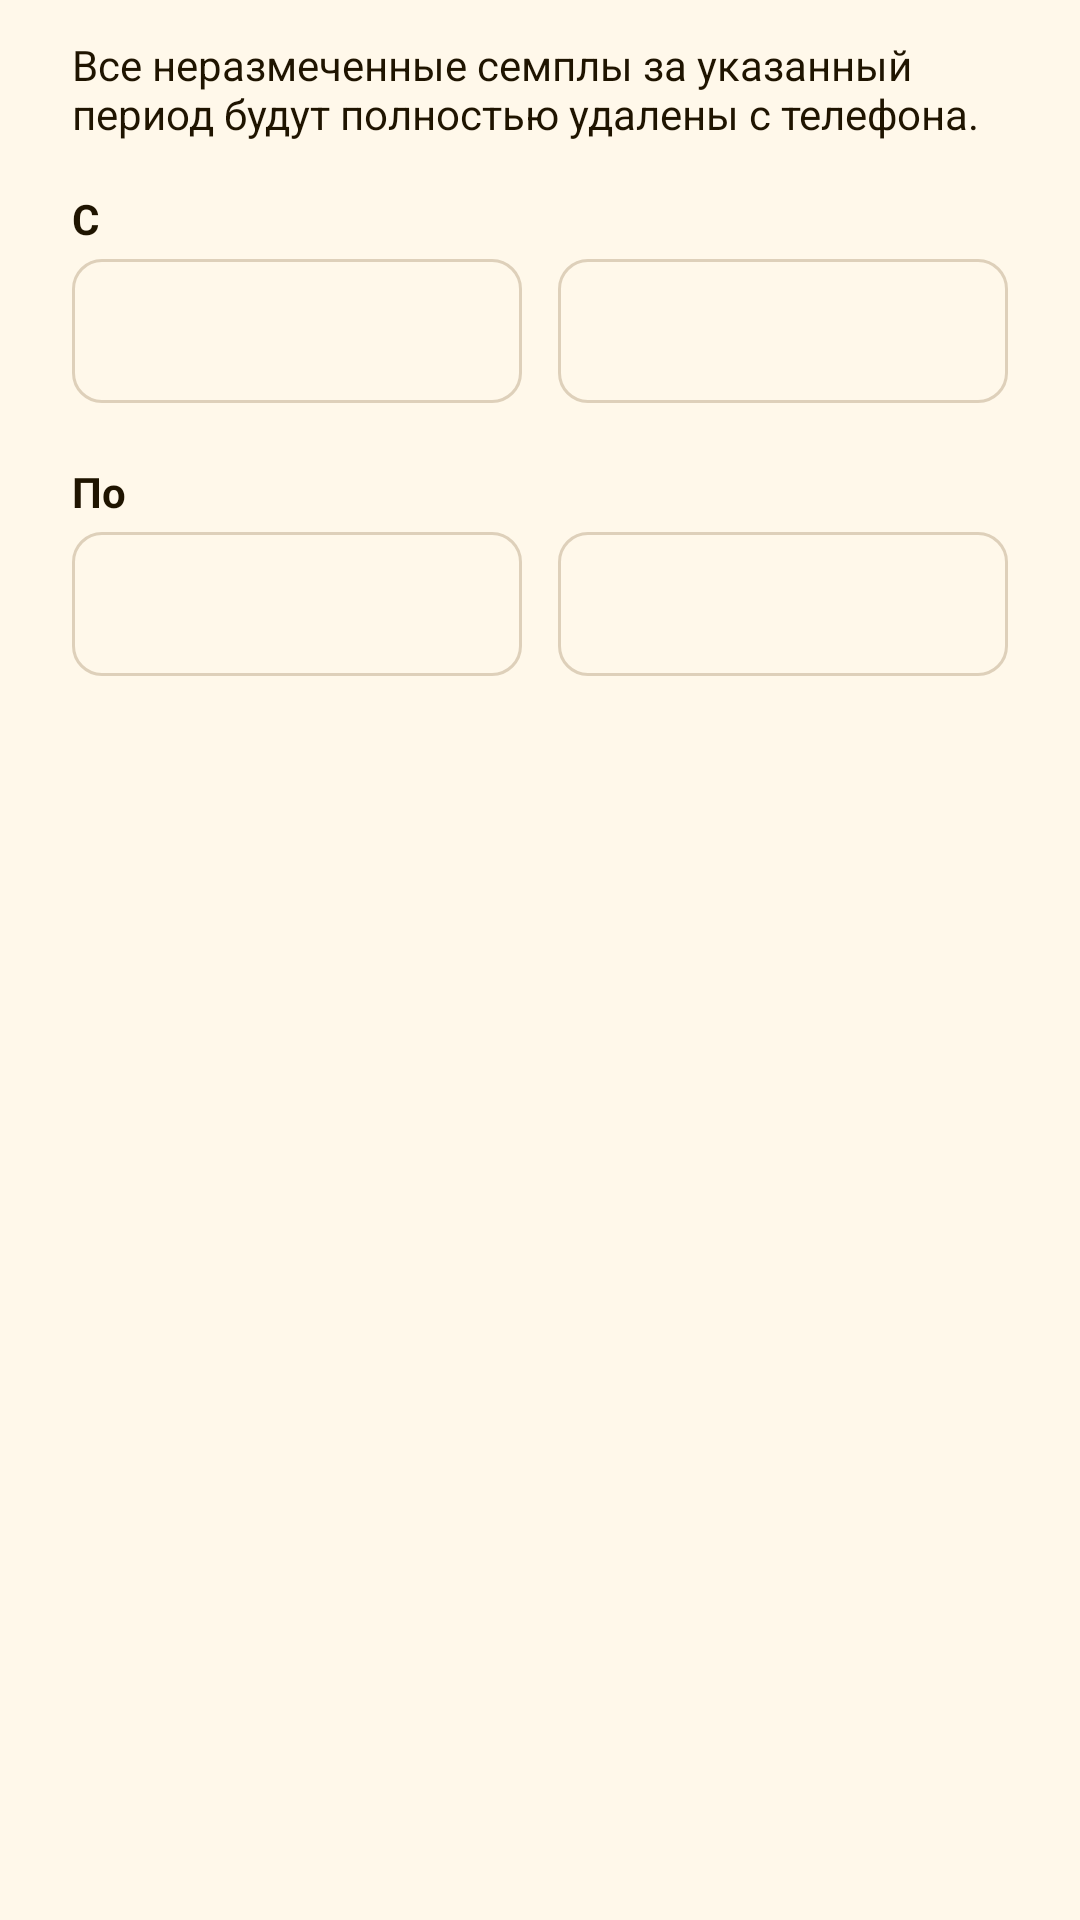

Write the Android layout XML for this screen, with the resource values it uses.
<!-- AndroidManifest.xml: application theme Theme.StopEnuresis -->
<!-- res/layout/dialog_clear_pending_samples.xml -->
<ScrollView xmlns:android="http://schemas.android.com/apk/res/android" xmlns:app="http://schemas.android.com/apk/res-auto" android:layout_width="match_parent" android:layout_height="wrap_content">
    <LinearLayout android:layout_width="match_parent" android:layout_height="wrap_content" android:orientation="vertical" android:paddingHorizontal="24dp" android:paddingTop="12dp" android:paddingBottom="8dp">
        <TextView android:layout_width="match_parent" android:layout_height="wrap_content" android:text="@string/clearPendingSamplesDialogMessage" android:id="@+id/tvClearPendingSamplesMessage" style="@style/QuietBody" />
        <TextView android:layout_width="match_parent" android:layout_height="wrap_content" android:text="@string/dateRangeFrom" android:textStyle="bold" android:layout_marginTop="16dp" style="@style/QuietBody" />
        <LinearLayout android:layout_width="match_parent" android:layout_height="wrap_content" android:orientation="horizontal" android:gravity="center_vertical">
            <com.google.android.material.button.MaterialButton android:id="@+id/btnStartDate" android:layout_width="0dp" android:layout_weight="1" android:layout_height="56dp" android:minWidth="0dp" android:paddingHorizontal="4dp" android:textSize="14sp" android:textColor="@color/ui_text" app:strokeColor="@color/ui_divider" app:cornerRadius="10dp" style="?attr/materialButtonOutlinedStyle" />
            <com.google.android.material.button.MaterialButton android:id="@+id/btnStartTime" android:layout_width="0dp" android:layout_weight="1" android:layout_height="56dp" android:minWidth="0dp" android:paddingHorizontal="4dp" android:textSize="14sp" android:textColor="@color/ui_text" app:strokeColor="@color/ui_divider" app:cornerRadius="10dp" style="?attr/materialButtonOutlinedStyle" android:layout_marginStart="12dp" />
        </LinearLayout>
        <TextView android:layout_width="match_parent" android:layout_height="wrap_content" android:text="@string/dateRangeTo" android:textStyle="bold" android:layout_marginTop="16dp" style="@style/QuietBody" />
        <LinearLayout android:layout_width="match_parent" android:layout_height="wrap_content" android:orientation="horizontal" android:gravity="center_vertical">
            <com.google.android.material.button.MaterialButton android:id="@+id/btnEndDate" android:layout_width="0dp" android:layout_weight="1" android:layout_height="56dp" android:minWidth="0dp" android:paddingHorizontal="4dp" android:textSize="14sp" android:textColor="@color/ui_text" app:strokeColor="@color/ui_divider" app:cornerRadius="10dp" style="?attr/materialButtonOutlinedStyle" />
            <com.google.android.material.button.MaterialButton android:id="@+id/btnEndTime" android:layout_width="0dp" android:layout_weight="1" android:layout_height="56dp" android:minWidth="0dp" android:paddingHorizontal="4dp" android:textSize="14sp" android:textColor="@color/ui_text" app:strokeColor="@color/ui_divider" app:cornerRadius="10dp" style="?attr/materialButtonOutlinedStyle" android:layout_marginStart="12dp" />
        </LinearLayout>
    </LinearLayout>
</ScrollView>
<!-- resources referenced by this layout -->
<resources>
  <color name="ui_divider">#DED0BA</color>
  <color name="ui_text">#1F1400</color>
  <string name="clearPendingSamplesDialogMessage">Все неразмеченные семплы за указанный период будут полностью удалены с телефона.</string>
  <string name="dateRangeFrom">С</string>
  <string name="dateRangeTo">По</string>
  <style name="QuietBody"><item name="android:textSize">14sp</item><item name="android:textColor">@color/ui_text</item></style>
  <style name="Theme.StopEnuresis" parent="Theme.Material3.DayNight.NoActionBar">
          <item name="colorPrimary">@color/brand_orange</item>
          <item name="colorOnPrimary">@color/brand_on_orange</item>
          <item name="colorPrimaryContainer">@color/brand_orange_light</item>
          <item name="colorOnPrimaryContainer">@color/brand_on_orange</item>
          <item name="colorSecondary">@color/brand_orange_dark</item>
          <item name="colorOnSecondary">@color/white</item>
          <item name="colorSecondaryContainer">@color/brand_orange_light</item><item name="colorOnSecondaryContainer">@color/brand_on_orange</item><item name="materialButtonStyle">@style/QuietButton</item><item name="colorSurface">@color/brand_surface</item>
          <item name="colorOnSurface">@color/ui_text</item>
          <item name="android:textColorPrimary">@color/ui_text</item>
          <item name="android:textColorSecondary">@color/ui_secondary</item>
          <item name="android:windowBackground">@color/brand_surface</item>
          <item name="colorSurfaceVariant">@color/brand_surface_variant</item>
          <item name="colorOutline">@color/brand_outline</item>
          <item name="android:statusBarColor">?attr/colorSurface</item>
          <item name="android:navigationBarColor">?attr/colorSurface</item>
          <item name="android:windowLightStatusBar">true</item>
      </style>
  <color name="brand_orange">#FEA707</color>
  <color name="brand_on_orange">#FF1F1400</color>
  <color name="brand_orange_light">#FFF2CC</color>
  <color name="brand_orange_dark">#B86F00</color>
  <color name="white">#FFFFFFFF</color>
  <style name="QuietButton" parent="Widget.Material3.Button"><item name="cornerRadius">12dp</item><item name="android:textSize">16sp</item><item name="android:textStyle">bold</item></style>
  <color name="brand_surface">#FFF8EA</color>
  <color name="ui_secondary">#674718</color>
  <color name="brand_surface_variant">#FFF2DF</color>
  <color name="brand_outline">#FFD8A94A</color>
</resources>
